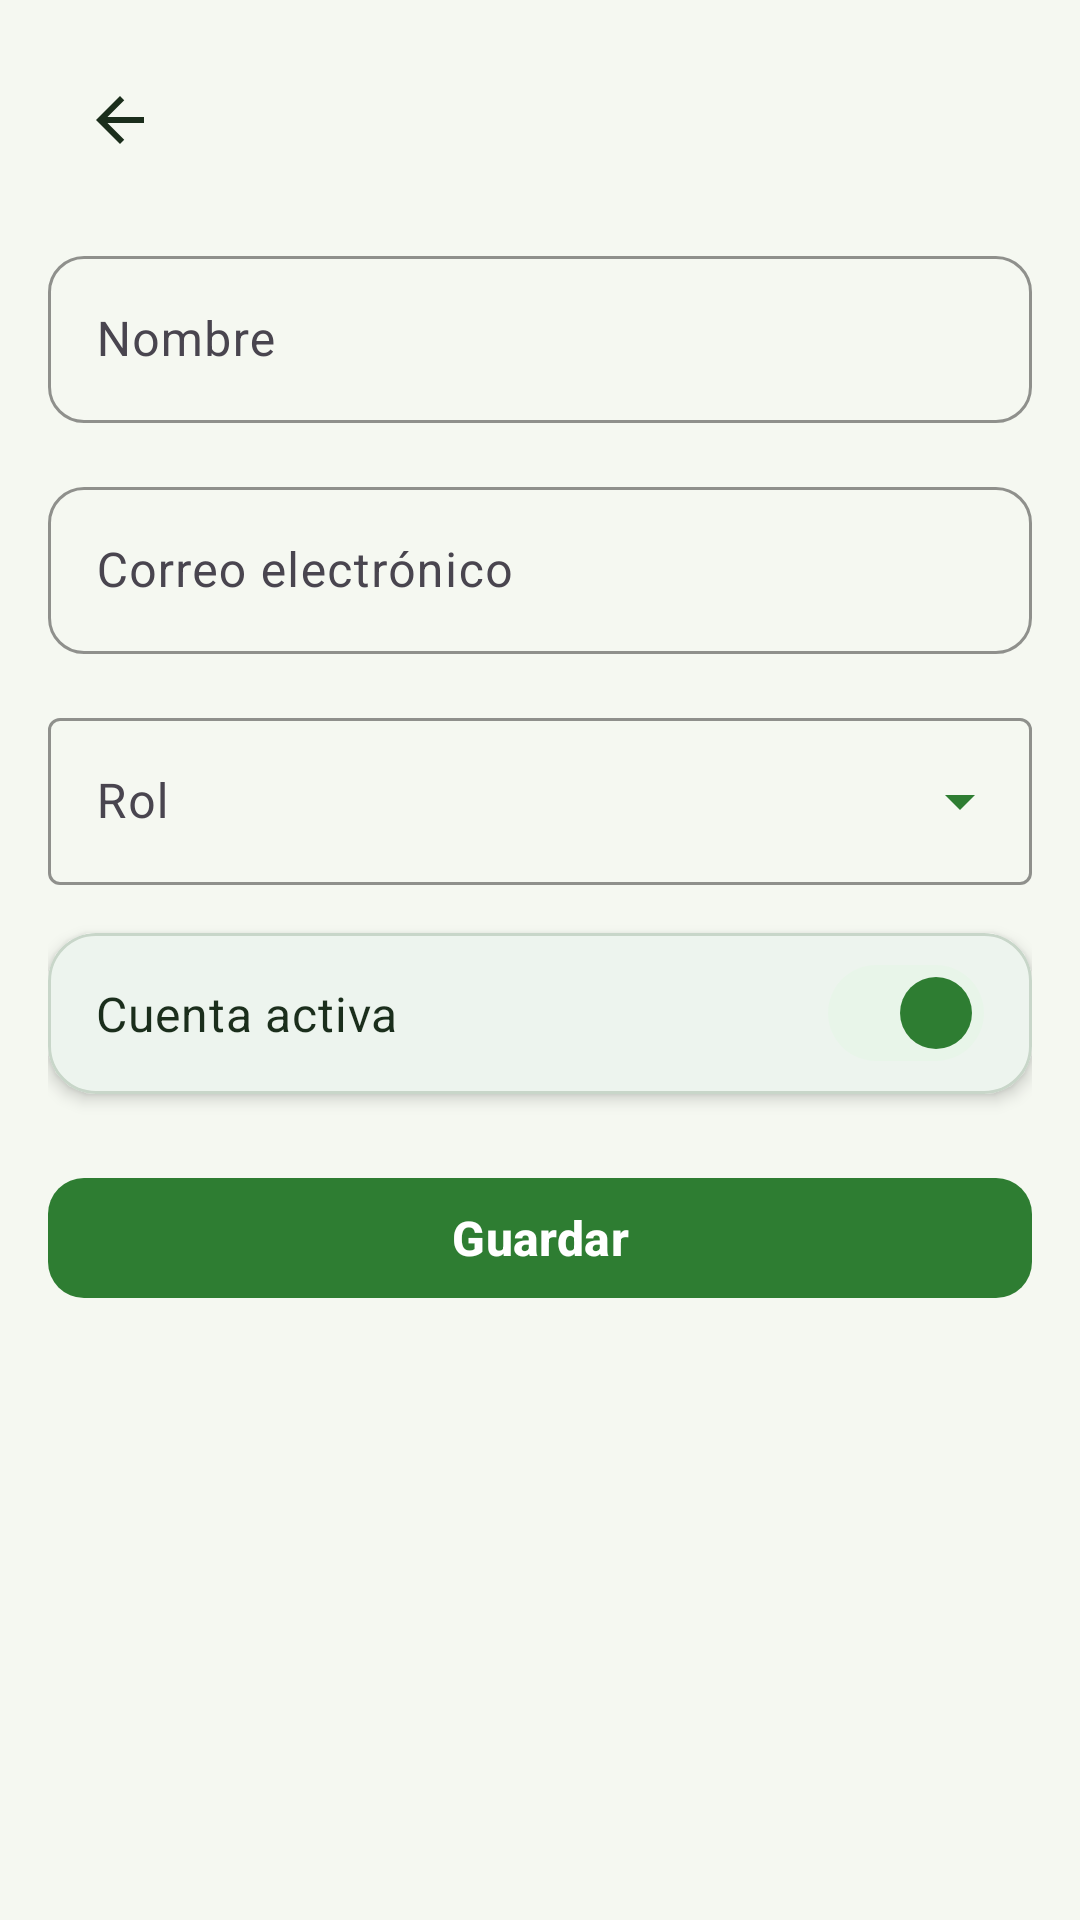

The Android layout XML behind this screen, and the referenced resources:
<!-- AndroidManifest.xml: application theme Theme.CosechaLocal -->
<!-- res/layout/fragment_user_form.xml -->
<?xml version="1.0" encoding="utf-8"?>
<androidx.core.widget.NestedScrollView xmlns:android="http://schemas.android.com/apk/res/android"
    xmlns:app="http://schemas.android.com/apk/res-auto"
    xmlns:tools="http://schemas.android.com/tools"
    android:layout_width="match_parent"
    android:layout_height="match_parent"
    android:background="@color/bg_light"
    android:fillViewport="true">

    <LinearLayout
        android:layout_width="match_parent"
        android:layout_height="wrap_content"
        android:orientation="vertical"
        android:padding="@dimen/spacing_medium">

        <LinearLayout
            android:layout_width="match_parent"
            android:layout_height="wrap_content"
            android:gravity="center_vertical"
            android:orientation="horizontal">

            <ImageButton
                android:id="@+id/btnBack"
                android:layout_width="@dimen/icon_button_min_size"
                android:layout_height="@dimen/icon_button_min_size"
                android:background="?attr/selectableItemBackgroundBorderless"
                android:contentDescription="@string/cd_back_button"
                android:src="@drawable/ic_arrow_back"
                app:tint="@color/text_primary" />

            <TextView
                android:id="@+id/tvFormTitle"
                android:layout_width="0dp"
                android:layout_height="wrap_content"
                android:layout_marginStart="@dimen/spacing_small"
                android:layout_weight="1"
                android:textColor="@color/text_primary"
                android:textSize="@dimen/text_size_title"
                android:textStyle="bold" />
        </LinearLayout>

        <com.google.android.material.textfield.TextInputLayout
            android:id="@+id/tilName"
            style="@style/Widget.CosechaLocal.TextInputLayout"
            android:layout_width="match_parent"
            android:layout_height="wrap_content"
            android:layout_marginTop="@dimen/spacing_medium"
            android:hint="@string/user_form_name">

            <com.google.android.material.textfield.TextInputEditText
                android:id="@+id/etName"
                android:layout_width="match_parent"
                android:layout_height="wrap_content"
                android:inputType="textPersonName|textCapWords"
                android:maxLines="1"
                android:minHeight="@dimen/input_min_height" />
        </com.google.android.material.textfield.TextInputLayout>

        <com.google.android.material.textfield.TextInputLayout
            android:id="@+id/tilEmail"
            style="@style/Widget.CosechaLocal.TextInputLayout"
            android:layout_width="match_parent"
            android:layout_height="wrap_content"
            android:layout_marginTop="@dimen/spacing_medium"
            android:hint="@string/user_form_email">

            <com.google.android.material.textfield.TextInputEditText
                android:id="@+id/etEmail"
                android:layout_width="match_parent"
                android:layout_height="wrap_content"
                android:inputType="textEmailAddress"
                android:maxLines="1"
                android:minHeight="@dimen/input_min_height" />
        </com.google.android.material.textfield.TextInputLayout>

        <com.google.android.material.textfield.TextInputLayout
            android:id="@+id/tilRole"
            style="@style/Widget.Material3.TextInputLayout.OutlinedBox.ExposedDropdownMenu"
            android:layout_width="match_parent"
            android:layout_height="wrap_content"
            android:layout_marginTop="@dimen/spacing_medium"
            android:hint="@string/user_form_role"
            app:boxStrokeColor="@color/primary_green"
            app:endIconTint="@color/primary_green"
            app:hintTextColor="@color/primary_green">

            <com.google.android.material.textfield.MaterialAutoCompleteTextView
                android:id="@+id/actvRole"
                android:layout_width="match_parent"
                android:layout_height="wrap_content"
                android:inputType="none"
                android:minHeight="@dimen/input_min_height" />
        </com.google.android.material.textfield.TextInputLayout>

        <com.google.android.material.card.MaterialCardView
            style="@style/Widget.CosechaLocal.Card"
            android:layout_width="match_parent"
            android:layout_height="wrap_content"
            android:layout_marginTop="@dimen/spacing_medium">

            <com.google.android.material.materialswitch.MaterialSwitch
                android:id="@+id/switchActive"
                android:layout_width="match_parent"
                android:layout_height="wrap_content"
                android:checked="true"
                android:minHeight="@dimen/icon_button_min_size"
                android:padding="@dimen/spacing_medium"
                android:text="@string/user_form_active"
                android:textColor="@color/text_primary"
                android:textSize="@dimen/text_size_subtitle"
                app:thumbTint="@color/primary_green"
                app:trackTint="@color/chip_selected_bg" />
        </com.google.android.material.card.MaterialCardView>

        <com.google.android.material.button.MaterialButton
            android:id="@+id/btnSave"
            style="@style/Widget.CosechaLocal.Button.Primary"
            android:layout_width="match_parent"
            android:layout_height="wrap_content"
            android:layout_marginTop="@dimen/spacing_large"
            android:text="@string/btn_save" />

        <com.google.android.material.button.MaterialButton
            android:id="@+id/btnDeleteUser"
            style="@style/Widget.CosechaLocal.Button.Danger"
            android:layout_width="match_parent"
            android:layout_height="wrap_content"
            android:layout_marginTop="@dimen/spacing_small"
            android:text="@string/btn_delete_user"
            android:visibility="gone"
            app:icon="@drawable/ic_delete"
            app:iconGravity="textStart" />
    </LinearLayout>
</androidx.core.widget.NestedScrollView>
<!-- resources referenced by this layout -->
<resources>
  <color name="bg_light">#F5F8F1</color>
  <color name="chip_selected_bg">#E8F5E9</color>
  <color name="primary_green">#2E7D32</color>
  <color name="text_primary">#1B2E1C</color>
  <dimen name="icon_button_min_size">48dp</dimen>
  <dimen name="input_min_height">48dp</dimen>
  <dimen name="spacing_large">24dp</dimen>
  <dimen name="spacing_medium">16dp</dimen>
  <dimen name="spacing_small">8dp</dimen>
  <dimen name="text_size_subtitle">16sp</dimen>
  <dimen name="text_size_title">20sp</dimen>
  <!-- drawable ic_arrow_back (drawable) -->
  <vector xmlns:android="http://schemas.android.com/apk/res/android"
      android:width="24dp"
      android:height="24dp"
      android:viewportWidth="24"
      android:viewportHeight="24">
      <path
          android:fillColor="@color/primary_green"
          android:pathData="M20,11H7.83l5.59,-5.59L12,4l-8,8 8,8 1.41,-1.41L7.83,13H20v-2z" />
  </vector>
  <string name="btn_delete_user">Eliminar usuario</string>
  <string name="btn_save">Guardar</string>
  <string name="cd_back_button">Volver a la pantalla anterior</string>
  <string name="user_form_active">Cuenta activa</string>
  <string name="user_form_email">Correo electrónico</string>
  <string name="user_form_name">Nombre</string>
  <string name="user_form_role">Rol</string>
  <style name="Widget.CosechaLocal.Button.Danger" parent="Widget.Material3.Button.OutlinedButton">
          <item name="strokeColor">@color/error_red</item>
          <item name="strokeWidth">1.5dp</item>
          <item name="android:textColor">@color/error_red</item>
          <item name="android:minHeight">@dimen/button_min_height</item>
          <item name="cornerRadius">@dimen/corner_radius_button</item>
          <item name="android:textStyle">bold</item>
          <item name="android:textSize">@dimen/text_size_subtitle</item>
          <item name="iconTint">@color/error_red</item>
      </style>
  <style name="Widget.CosechaLocal.Button.Primary" parent="Widget.Material3.Button">
          <item name="backgroundTint">@color/primary_green</item>
          <item name="android:textColor">@color/white</item>
          <item name="android:minHeight">@dimen/button_min_height</item>
          <item name="cornerRadius">@dimen/corner_radius_button</item>
          <item name="android:textStyle">bold</item>
          <item name="android:textSize">@dimen/text_size_subtitle</item>
      </style>
  <style name="Widget.CosechaLocal.Card" parent="Widget.Material3.CardView.Elevated">
          <item name="cardCornerRadius">@dimen/corner_radius_large</item>
          <item name="cardElevation">3dp</item>
          <item name="cardBackgroundColor">@color/card_surface</item>
          <item name="strokeColor">@color/divider_color</item>
          <item name="strokeWidth">1dp</item>
      </style>
  <style name="Widget.CosechaLocal.TextInputLayout" parent="Widget.Material3.TextInputLayout.OutlinedBox">
          <item name="boxStrokeColor">@color/primary_green</item>
          <item name="hintTextColor">@color/primary_green</item>
          <item name="boxCornerRadiusTopStart">@dimen/corner_radius_medium</item>
          <item name="boxCornerRadiusTopEnd">@dimen/corner_radius_medium</item>
          <item name="boxCornerRadiusBottomStart">@dimen/corner_radius_medium</item>
          <item name="boxCornerRadiusBottomEnd">@dimen/corner_radius_medium</item>
          <item name="startIconTint">@color/primary_green</item>
          <item name="endIconTint">@color/primary_green</item>
      </style>
  <style name="Theme.CosechaLocal" parent="Base.Theme.CosechaLocal" />
  <color name="error_red">#C62828</color>
  <dimen name="button_min_height">48dp</dimen>
  <dimen name="corner_radius_button">12dp</dimen>
  <color name="white">#FFFFFF</color>
  <dimen name="corner_radius_large">16dp</dimen>
  <color name="card_surface">#FFFFFF</color>
  <color name="divider_color">#C8D6C9</color>
  <dimen name="corner_radius_medium">12dp</dimen>
  <color name="dark_green">#1B4D2B</color>
  <color name="amber_accent">#F9A825</color>
  <color name="black">#000000</color>
</resources>
